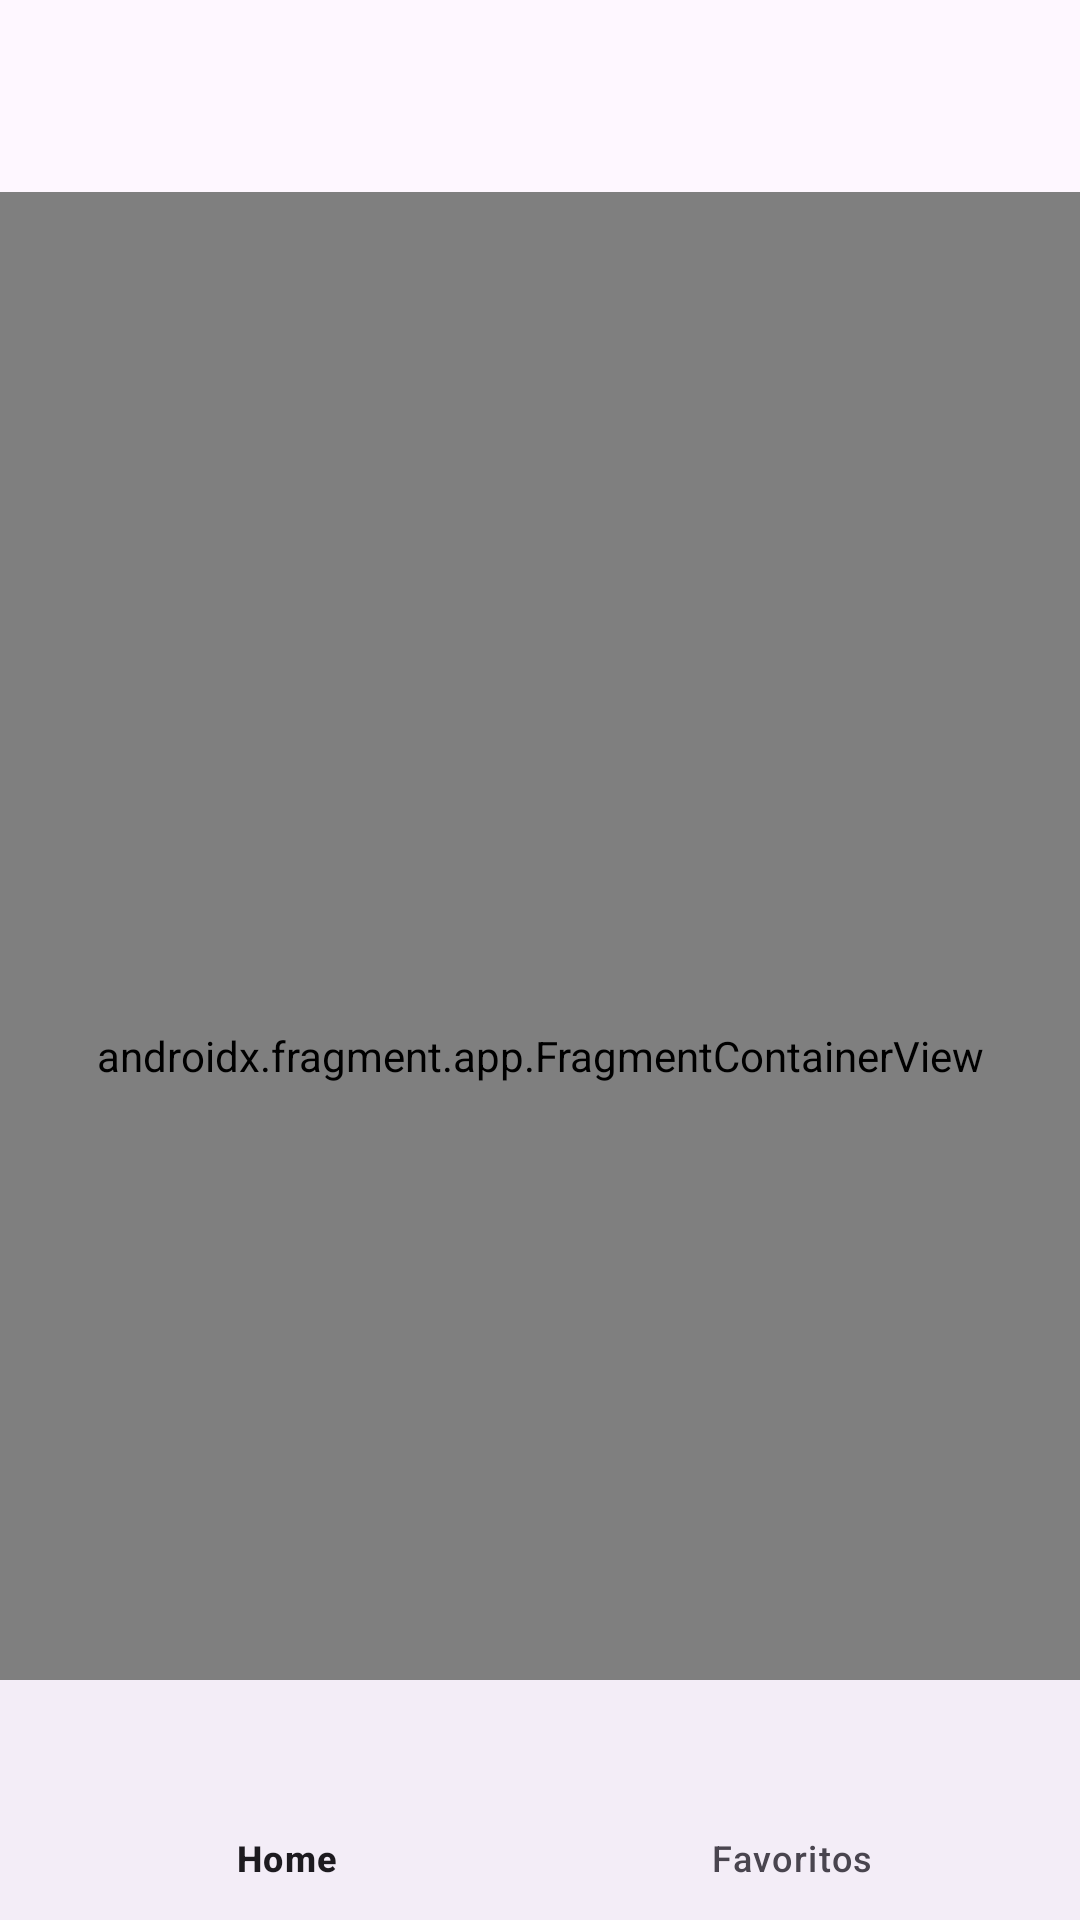

Here is an Android app screen rendered from its layout file. Give the layout XML and the strings, colors and styles it references.
<!-- AndroidManifest.xml: application theme Theme.MyFavoriteBooks -->
<!-- res/layout/activity_main.xml -->
<?xml version="1.0" encoding="utf-8"?>
<androidx.constraintlayout.widget.ConstraintLayout xmlns:android="http://schemas.android.com/apk/res/android"
    xmlns:app="http://schemas.android.com/apk/res-auto"
    xmlns:tools="http://schemas.android.com/tools"
    android:id="@+id/main"
    android:layout_width="match_parent"
    android:layout_height="match_parent"
    android:paddingTop="?attr/actionBarSize"
    tools:context=".ui.MainActivity">

    <com.google.android.material.bottomnavigation.BottomNavigationView
        android:id="@+id/nav_view"
        android:layout_width="0dp"
        android:layout_height="wrap_content"
        android:layout_gravity="bottom"
        android:layout_marginStart="0dp"
        android:layout_marginEnd="0dp"
        app:layout_constraintBottom_toBottomOf="parent"
        app:layout_constraintLeft_toLeftOf="parent"
        app:layout_constraintRight_toRightOf="parent"
        app:menu="@menu/bottom_nav_menu"
        tools:ignore="BottomNavigationView"/>

    <androidx.fragment.app.FragmentContainerView
        android:id="@+id/nav_host_fragment_activity_main"
        android:name="androidx.navigation.fragment.NavHostFragment"
        android:layout_width="match_parent"
        android:layout_height="match_parent"
        app:defaultNavHost="true"
        app:layout_constraintBottom_toTopOf="@id/nav_view"
        app:layout_constraintLeft_toLeftOf="parent"
        app:layout_constraintTop_toTopOf="parent"
        app:navGraph="@navigation/nav_graph"
        tools:ignore="FragmentTag"  />

    

</androidx.constraintlayout.widget.ConstraintLayout>
<!-- resources referenced by this layout -->
<resources>
  <style name="Theme.MyFavoriteBooks" parent="Theme.Material3.DayNight.NoActionBar">
          !-- Primary brand color. --&gt;
          <item name="colorPrimary">@color/purple_500</item>
          <item name="colorPrimaryVariant">@color/purple_700</item>
          <item name="colorOnPrimary">@color/white</item>
          
          <item name="colorSecondary">@color/teal_200</item>
          <item name="colorSecondaryVariant">@color/teal_700</item>
          <item name="colorOnSecondary">@color/black</item>
          
          <item name="android:statusBarColor">?attr/colorPrimaryVariant</item>
          
      </style>
  <color name="purple_500">#FF6200EE</color>
  <color name="purple_700">#FF3700B3</color>
  <color name="white">#FFFFFFFF</color>
  <color name="teal_200">#FF03DAC5</color>
  <color name="teal_700">#31CCC8</color>
  <color name="black">#FF000000</color>
</resources>
